Run: headless pygame with SDL's dummy video driver; simulated clock (each Clock.tick advances the game by its frame time, no real sleeping); random seed 0; keys injected as events and as key.get_pressed() state; mouse plan: one left click at the window centre at the start of phase 2, then a move to the lower-right quarter at the start of phase 3.
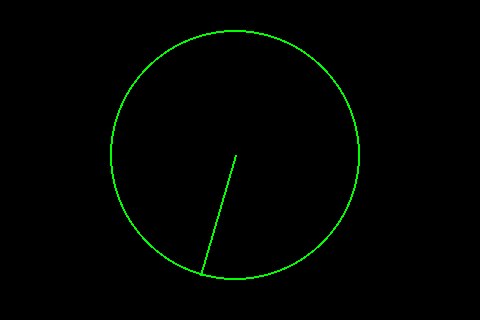
Frame 1 of 2 · flips 1–60 · no input
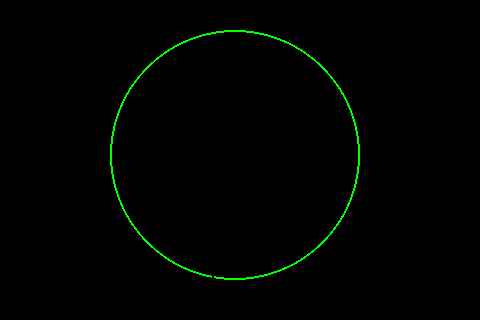
Frame 2 of 2 · flips 61–180 · clicked the window centre · tapped SPACE, RETURN · held RIGHT (→), D (game ended)

The pygame program that drew these frames:

import pygame
import math

BLACK = (0, 0, 0)
WHITE = (255, 255, 255)
GREEN = (0, 255, 0)

PI = 3.141592653

pygame.init()

size = [480, 320] #RPi screen size
screen = pygame.display.set_mode(size)

pygame.display.set_mode(size, pygame.NOFRAME)
done = False
angle = 0
spinning = True #Contribution by Crockett

while not done:
    dimensions = [110, 30, 250, 250]
    
    #draw start
    pygame.draw.ellipse(screen, GREEN, dimensions, 2)
    
    angle += .1
    
    x = 125 * math.sin(angle) + 235
    y = 125 * math.cos(angle) + 155
    
    pygame.draw.line(screen, GREEN, [235, 155], [x, y], 2)
    
    if angle > 2 * PI:
        angle = angle - 2 * PI
    
    for event in pygame.event.get():
        if event.type == pygame.MOUSEBUTTONDOWN:
            done = True
        
    pygame.display.flip()
    pygame.time.Clock().tick(60)
    pygame.draw.line(screen, BLACK, [235, 155], [x, y], 2)
    #draw end

pygame.quit()
